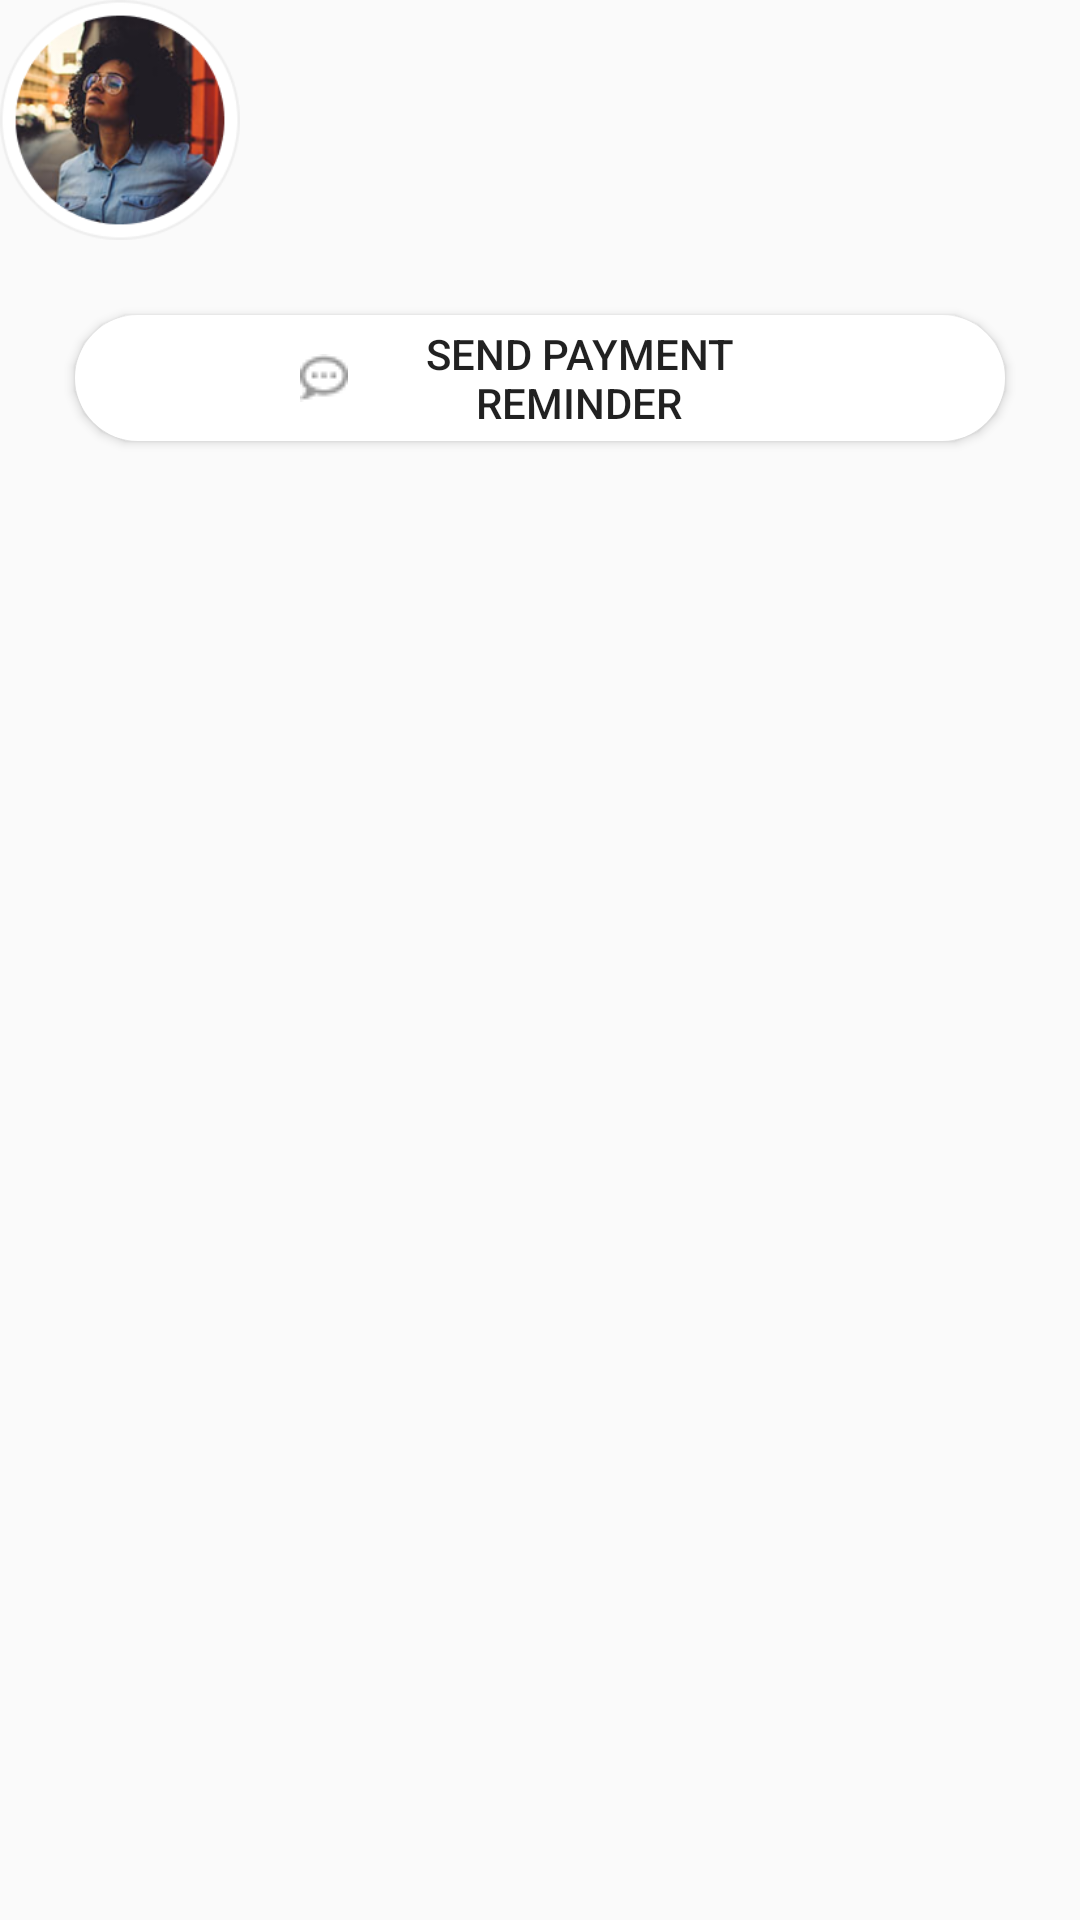

This screen was rendered from an Android layout file. Write that file and the resources it references.
<!-- AndroidManifest.xml: application theme AppTheme -->
<!-- res/layout/recyclerview_cashier_items.xml -->
<?xml version="1.0" encoding="utf-8"?>
<LinearLayout xmlns:android="http://schemas.android.com/apk/res/android"
    android:layout_width="wrap_content"
    android:layout_height="wrap_content"
    android:orientation="vertical">

    <LinearLayout
        android:layout_width="match_parent"
        android:layout_height="167dp"
        android:orientation="vertical">

        <LinearLayout
            android:layout_width="match_parent"
            android:layout_height="85dp"
            android:orientation="horizontal">

            <ImageView
                android:id="@+id/imageAvatar"
                android:layout_width="80dp"
                android:layout_height="80dp"
                android:background="@drawable/avatarimage"></ImageView>

            <LinearLayout
                android:layout_width="326dp"
                android:layout_height="match_parent"
                android:orientation="vertical">

                <TextView
                    android:id="@+id/cashierViewFullName"
                    android:layout_width="match_parent"
                    android:layout_height="39dp"
                    android:fontFamily="@font/roboto_regular"
                    android:textColor="@color/black"
                    android:layout_gravity="center"
                    android:textSize="16sp">

                </TextView>

                <TextView
                    android:id="@+id/paymentMessage"
                    android:layout_width="match_parent"
                    android:layout_height="41dp"
                    android:fontFamily="@font/roboto_regular"
                    android:textColor="@color/black"
                    android:textSize="16sp"
                    android:layout_gravity="center">

                </TextView>

            </LinearLayout>

        </LinearLayout>

        <LinearLayout
            android:layout_width="match_parent"
            android:layout_height="match_parent"
            android:orientation="vertical">

            <Button
                android:id="@+id/buttonSendPaymentReminder"
                android:layout_width="match_parent"
                android:layout_height="42dp"
                android:layout_marginLeft="25dp"
                android:layout_marginTop="20dp"
                android:layout_marginRight="25dp"
                android:background="@drawable/rectangle_round_button_clear"
                android:drawableStart="@drawable/messagesymbol"
                android:paddingLeft="75dp"
                android:paddingRight="65dp"
                android:text="@string/paymentReminder" />
        </LinearLayout>

    </LinearLayout>

</LinearLayout>
<!-- resources referenced by this layout -->
<resources>
  <color name="black">#FF000000</color>
  <!-- drawable avatarimage: png bitmap (drawable, 45560 bytes) -->
  <!-- drawable messagesymbol: png bitmap (drawable, 406 bytes) -->
  <!-- drawable rectangle_round_button_clear (drawable) -->
  <?xml version="1.0" encoding="utf-8"?>
  <shape xmlns:android="http://schemas.android.com/apk/res/android"
      android:shape="rectangle">
      <corners
          android:bottomLeftRadius="30dp"
          android:bottomRightRadius="30dp"
          android:radius="60dp"
          android:topLeftRadius="30dp"
          android:topRightRadius="30dp" />
  
      <solid android:color="#FFFFFF" />
  
      <padding
          android:bottom="0dp"
          android:left="0dp"
          android:right="0dp"
          android:top="0dp" />
  
      <size
          android:height="60dp"
          android:width="270dp" />
  
  </shape>
  <string name="paymentReminder">Send Payment Reminder</string>
  <style name="AppTheme" parent="Theme.AppCompat.Light.NoActionBar">
          
          <item name="colorPrimary">@color/gray</item>
          <item name="colorPrimaryVariant">@color/blue</item>
          <item name="colorOnPrimary">@color/white</item>
          
          <item name="colorSecondary">@color/brown</item>
          <item name="colorSecondaryVariant">@color/teal_700</item>
          <item name="colorOnSecondary">@color/white</item>
          
          <item name="android:statusBarColor" tools:targetApi="l">?attr/colorPrimaryVariant</item>
          
          <item name="colorOnBackground">@color/black</item>
  
      </style>
  <color name="gray">#828282</color>
  <color name="blue">#5E8F9A</color>
  <color name="white">#FFFFFFFF</color>
  <color name="brown">#A08966</color>
  <color name="teal_700">#FF018786</color>
</resources>
